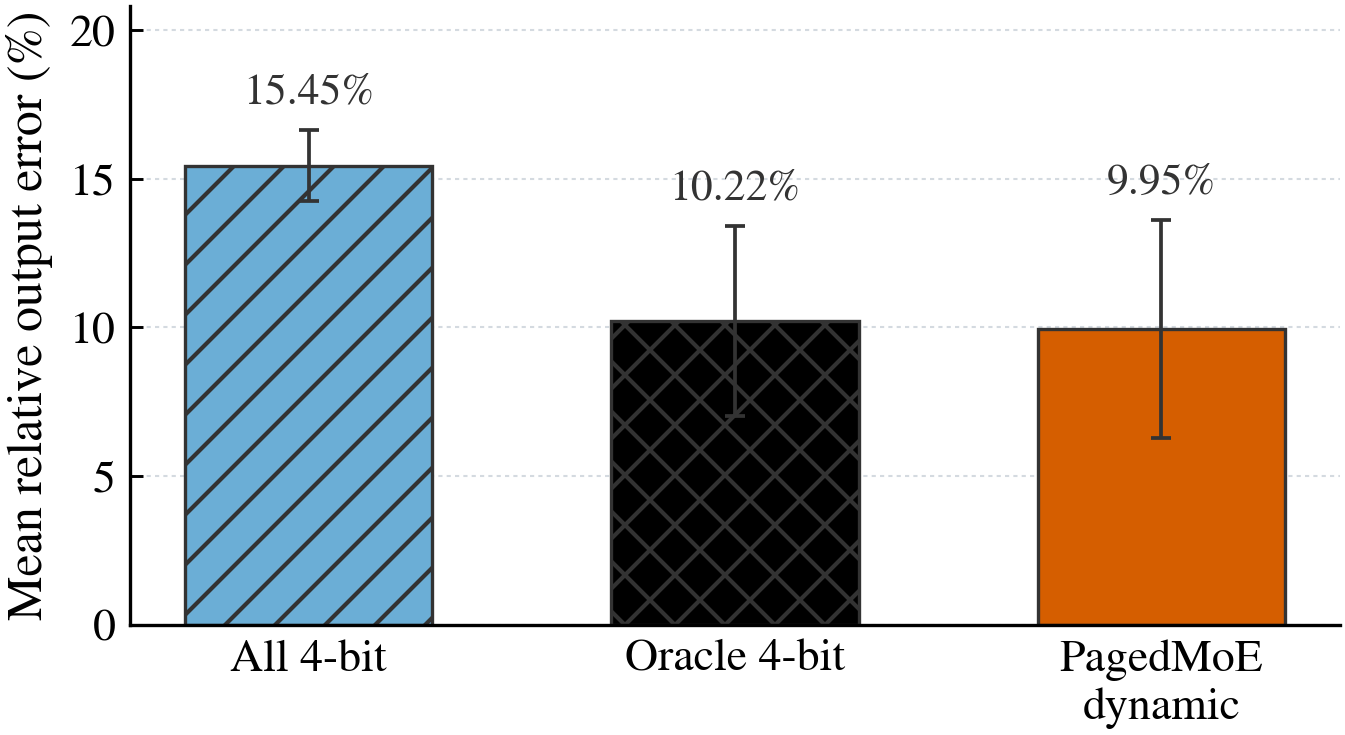

Values plotted in this chart, from the file beside it:
strategy, label, allocation_level, precision_by_rank, sample_count, mean_relative_l2_error, std_relative_l2_error, median_relative_l2_error, min_relative_l2_error, max_relative_l2_error, mean_cosine_similarity, mean_target_bits, mean_target_average_bits
uniform_q4, All 4-bit, routed_rank, 4/4/4/4/4/4/4/4/4/4, 20, 0.1545, 0.01208, 0.159, 0.1304, 0.1715, 0.988, 40.0, 4.0
oracle_q4, Oracle 4-bit, per_sample_oracle, per-sample best, 20, 0.1022, 0.032, 0.1123, 0.03786, 0.1556, 0.9943, 40.0, 4.0
pagedmoe_dynamic, PagedMoE dynamic, runtime_marginal_gain, per-sample marginal-gain, 20, 0.09947, 0.03679, 0.1098, 0.04083, 0.1464, 0.9944, 40.0, 4.0
